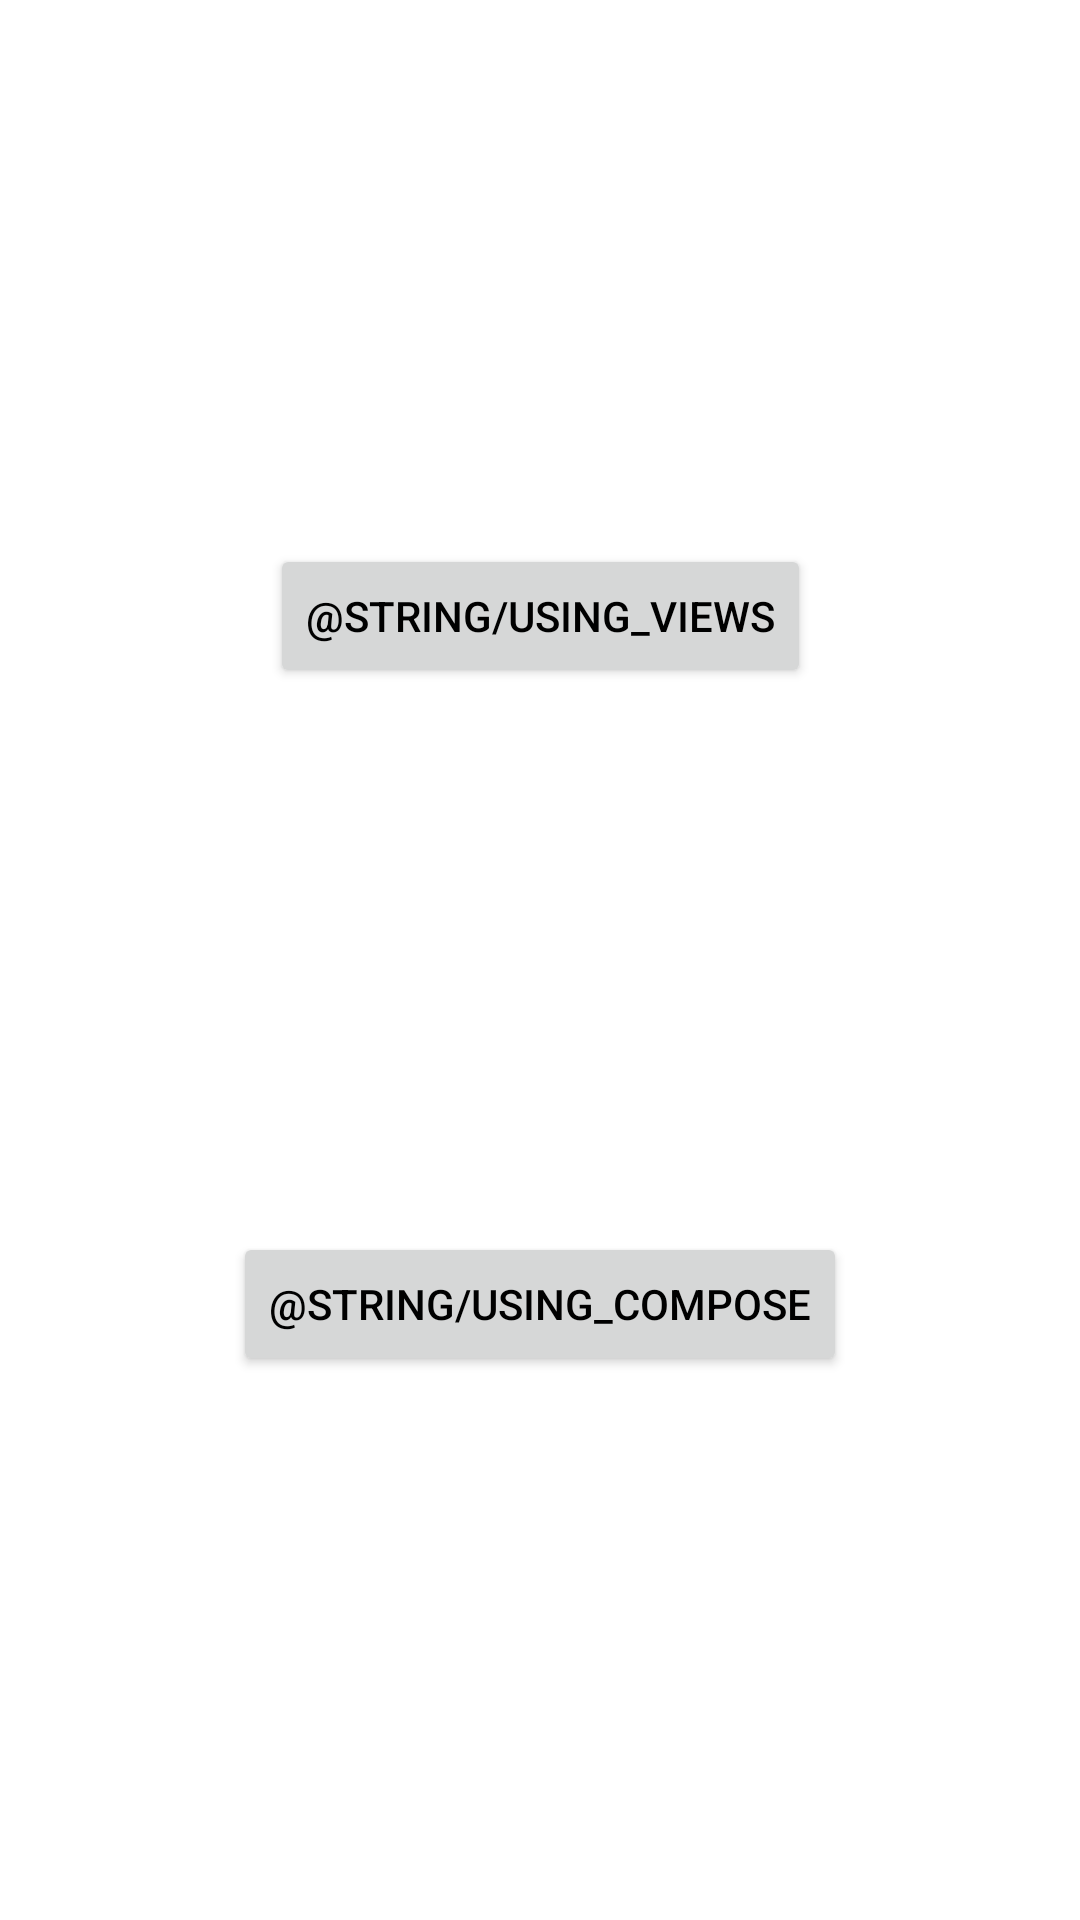

Layout XML and referenced resources for this Android screen:
<!-- AndroidManifest.xml: application theme Theme.AndroidAssignment -->
<!-- res/layout/activity_home.xml -->
<?xml version="1.0" encoding="utf-8"?>
<androidx.constraintlayout.widget.ConstraintLayout xmlns:android="http://schemas.android.com/apk/res/android"
    xmlns:app="http://schemas.android.com/apk/res-auto"
    xmlns:tools="http://schemas.android.com/tools"
    android:layout_width="match_parent"
    android:layout_height="match_parent"
    tools:context=".HomeActivity">

    <Button
        android:id="@+id/btnViews"
        android:layout_width="wrap_content"
        android:layout_height="wrap_content"
        android:text="@string/using_views"
        app:layout_constraintBottom_toTopOf="@+id/btnCompose"
        app:layout_constraintEnd_toEndOf="parent"
        app:layout_constraintStart_toStartOf="parent"
        app:layout_constraintTop_toTopOf="parent" />

    <Button
        android:id="@+id/btnCompose"
        android:layout_width="wrap_content"
        android:layout_height="wrap_content"
        android:text="@string/using_compose"
        app:layout_constraintBottom_toBottomOf="parent"
        app:layout_constraintEnd_toEndOf="parent"
        app:layout_constraintStart_toStartOf="parent"
        app:layout_constraintTop_toBottomOf="@+id/btnViews" />
</androidx.constraintlayout.widget.ConstraintLayout>
<!-- resources referenced by this layout -->
<resources>
  <style name="Theme.AndroidAssignment" parent="Theme.MaterialComponents.DayNight.NoActionBar">
          
          <item name="colorPrimary">@color/purple_500</item>
          <item name="colorPrimaryVariant">@color/purple_700</item>
          <item name="colorOnPrimary">@color/white</item>
          
          <item name="colorSecondary">@color/teal_200</item>
          <item name="colorSecondaryVariant">@color/teal_700</item>
          <item name="colorOnSecondary">@color/black</item>
          
          <item name="android:statusBarColor" tools:targetApi="l">?attr/colorPrimaryVariant</item>
          
          <item name="android:textColor">@color/black</item>
  
      </style>
  <!-- not gathered from this repository: default colours our renderer supplied (Android Studio template values) -->
  <color name="purple_500">#FF6200EE</color>
  <color name="purple_700">#FF3700B3</color>
  <color name="teal_200">#FF03DAC5</color>
  <color name="teal_700">#FF018786</color>
  <color name="black">#FF000000</color>
  <color name="white">#FFFFFFFF</color>
</resources>
